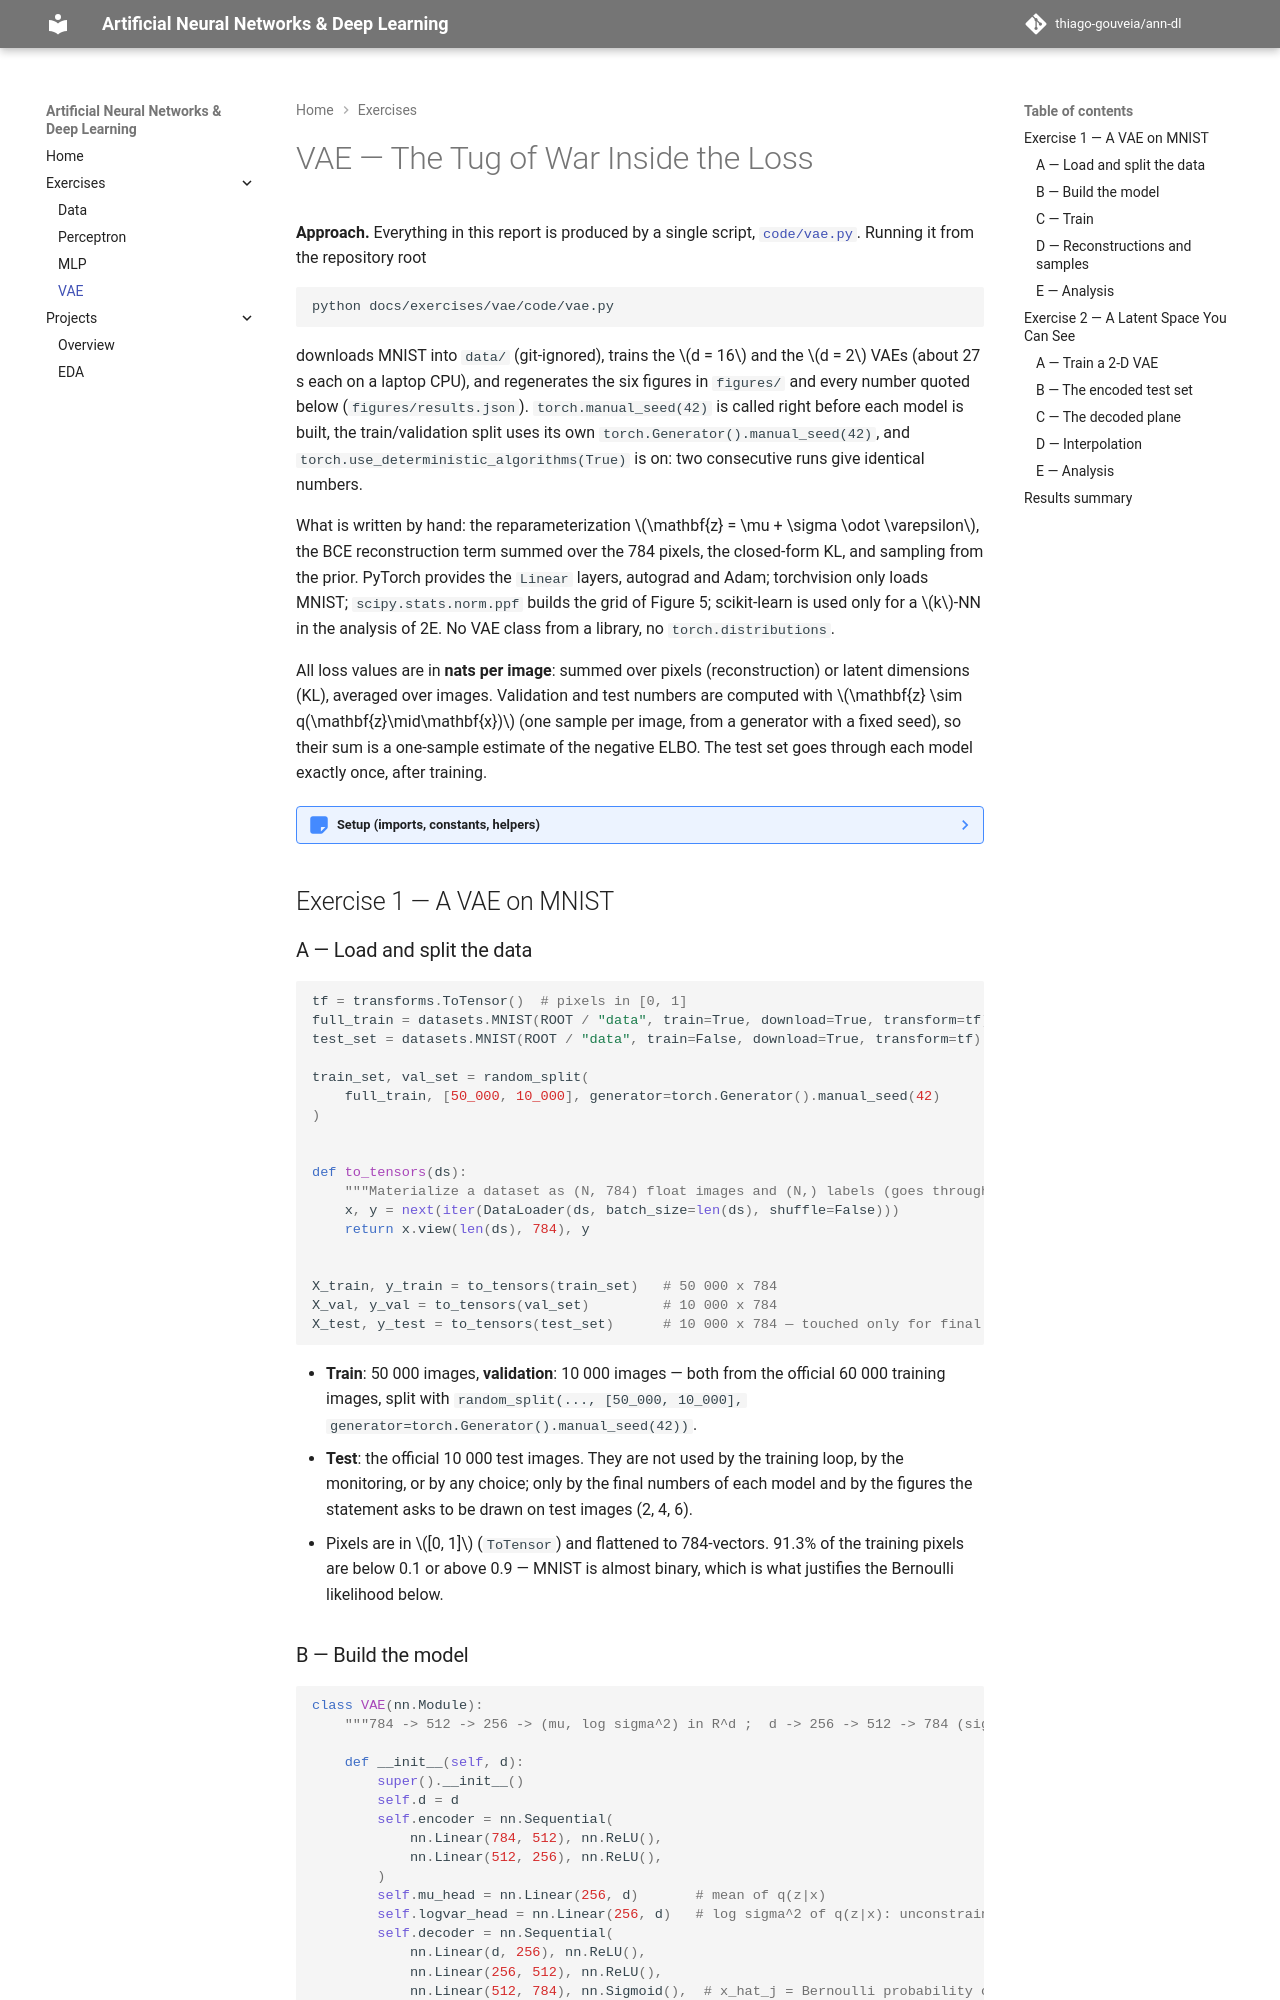

repository: thiago-gouveia/ann-dl · page: exercises/vae/index.html · generator: mkdocs

---
exercise: vae
ai_use: "Claude (Anthropic) was used for the code, the figures and a draft of the analyses; the results, the numbers and the final text are mine."
---

# VAE — The Tug of War Inside the Loss

**Approach.** Everything in this report is produced by a single script,
[`code/vae.py`](code/vae.py). Running it from the repository root

```shell
python docs/exercises/vae/code/vae.py
```

downloads MNIST into `data/` (git-ignored), trains the $d = 16$ and the $d = 2$ VAEs (about 27 s
each on a laptop CPU), and regenerates the six figures in `figures/` and every number quoted below
(`figures/results.json`). `torch.manual_seed(42)` is called right before each model is built,
the train/validation split uses its own `torch.Generator().manual_seed(42)`, and
`torch.use_deterministic_algorithms(True)` is on: two consecutive runs give identical numbers.

What is written by hand: the reparameterization $\mathbf{z} = \mu + \sigma \odot
\varepsilon$, the BCE reconstruction term summed over the 784 pixels, the closed-form KL,
and sampling from the prior. PyTorch provides the `Linear` layers, autograd and Adam; torchvision
only loads MNIST; `scipy.stats.norm.ppf` builds the grid of Figure 5; scikit-learn is used only for a
$k$-NN in the analysis of 2E. No VAE class from a library, no `torch.distributions`.

All loss values are in **nats per image**: summed over pixels (reconstruction) or latent dimensions
(KL), averaged over images. Validation and test numbers are computed with $\mathbf{z} \sim q(\mathbf{z}\mid\mathbf{x})$
(one sample per image, from a generator with a fixed seed), so their sum is a one-sample estimate
of the negative ELBO. The test set goes through each model exactly once, after training.

??? note "Setup (imports, constants, helpers)"

    ```python
    --8<-- "docs/exercises/vae/code/vae.py:setup"
    ```

## Exercise 1 — A VAE on MNIST

### A — Load and split the data

```python
--8<-- "docs/exercises/vae/code/vae.py:data"
```

- **Train**: 50 000 images, **validation**: 10 000 images — both from the official 60 000 training
  images, split with `random_split(..., [50_000, 10_000], generator=torch.Generator().manual_seed(42))`.
- **Test**: the official 10 000 test images. They are not used by the training loop, by the
  monitoring, or by any choice; only by the final numbers of each model and by the figures the
  statement asks to be drawn on test images (2, 4, 6).
- Pixels are in $[0, 1]$ (`ToTensor`) and flattened to 784-vectors. 91.3% of the training pixels
  are below 0.1 or above 0.9 — MNIST is almost binary, which is what justifies the Bernoulli
  likelihood below.
